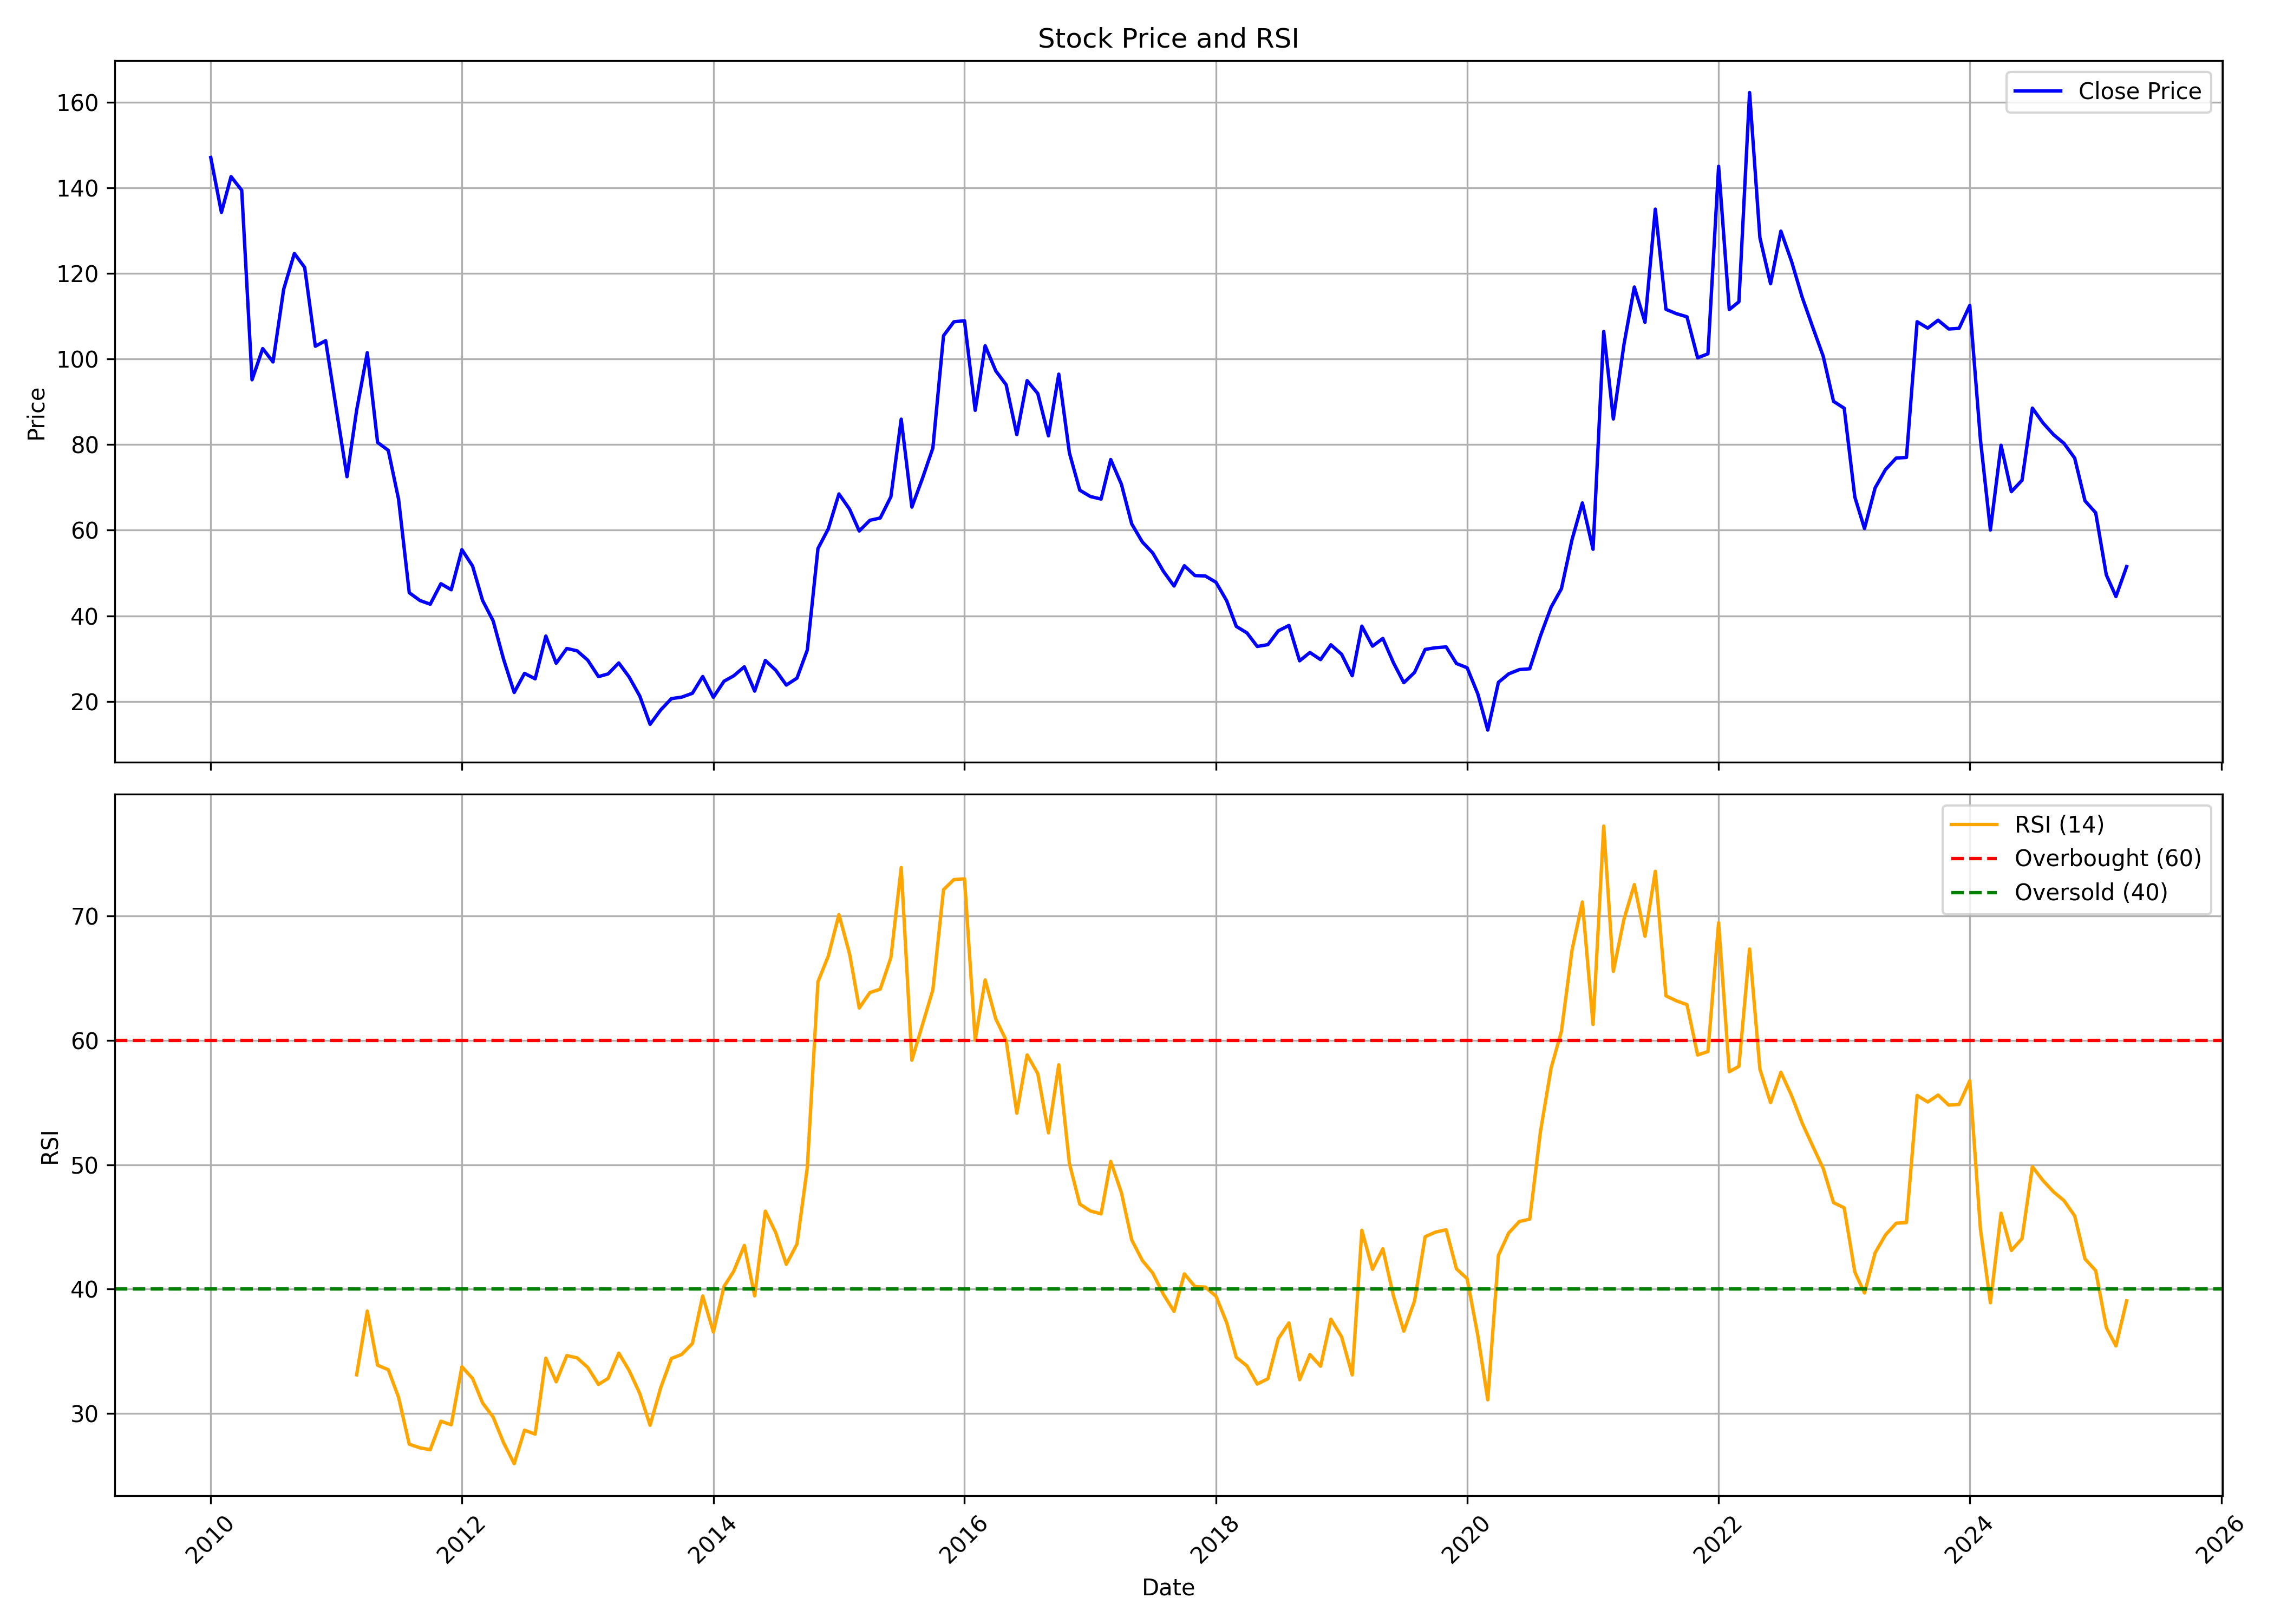

Data behind this chart, as committed beside it:
, Unnamed: 0, date, symbol, open, high, low, close, volume, rsi
0, 0, 2010-01-01, ONMOBILE, 163.5, 198.1, 141.2, 147.1, 43129968, 
1, 1, 2010-02-01, ONMOBILE, 148.8, 156, 129.6, 134.2, 24848386, 
2, 2, 2010-03-01, ONMOBILE, 134.2, 149.3, 129.9, 142.6, 12392604, 
3, 3, 2010-04-01, ONMOBILE, 143.2, 156.8, 138, 139.4, 11521406, 
4, 4, 2010-05-01, ONMOBILE, 139.4, 140.8, 93.24, 95.13, 10797762, 
5, 5, 2010-06-01, ONMOBILE, 93.75, 112.8, 93.75, 102.4, 23756548, 
6, 6, 2010-07-01, ONMOBILE, 102.8, 108.5, 98.36, 99.31, 15753180, 
7, 7, 2010-08-01, ONMOBILE, 100.5, 128.6, 99.45, 116.3, 33170238, 
8, 8, 2010-09-01, ONMOBILE, 117.2, 137.5, 116.5, 124.6, 9188252, 
9, 9, 2010-10-01, ONMOBILE, 126.7, 142.6, 116.6, 121.4, 9758370, 
10, 10, 2010-11-01, ONMOBILE, 122.7, 127.4, 81.67, 103, 15316534, 
11, 11, 2010-12-01, ONMOBILE, 103.9, 112.3, 92.21, 104.3, 9503790, 
12, 12, 2011-01-01, ONMOBILE, 103.2, 112.5, 85.66, 88.25, 9683770, 
13, 13, 2011-02-01, ONMOBILE, 88.98, 89.9, 65.53, 72.5, 13072192, 
14, 14, 2011-03-01, ONMOBILE, 74.04, 95.39, 72.59, 88.02, 30692824, 33.1
15, 15, 2011-04-01, ONMOBILE, 87.85, 112.5, 86.58, 101.5, 32525824, 38.22
16, 16, 2011-05-01, ONMOBILE, 102.3, 102.3, 71.58, 80.5, 16991259, 33.87
17, 17, 2011-06-01, ONMOBILE, 80.83, 85.88, 70.09, 78.65, 11862941, 33.51
18, 18, 2011-07-01, ONMOBILE, 79.34, 82.32, 66.28, 67.22, 12341759, 31.28
19, 19, 2011-08-01, ONMOBILE, 68.24, 68.27, 38.55, 45.41, 16962508, 27.52
20, 20, 2011-09-01, ONMOBILE, 45.41, 50.09, 40.47, 43.59, 13389021, 27.22
21, 21, 2011-10-01, ONMOBILE, 43.55, 44.93, 38.55, 42.72, 7520413, 27.07
22, 22, 2011-11-01, ONMOBILE, 42.83, 52.56, 40.14, 47.51, 25355730, 29.37
23, 23, 2011-12-01, ONMOBILE, 49.25, 52.52, 41.38, 46.1, 12246486, 29.08
24, 24, 2012-01-01, ONMOBILE, 46.1, 58.73, 45.95, 55.46, 20621451, 33.75
25, 25, 2012-02-01, ONMOBILE, 56.04, 61.09, 47.91, 51.65, 19883503, 32.8
26, 26, 2012-03-01, ONMOBILE, 52.63, 52.63, 41.41, 43.63, 9496020, 30.84
27, 27, 2012-04-01, ONMOBILE, 43.52, 46.68, 37.38, 38.8, 11963155, 29.69
28, 28, 2012-05-01, ONMOBILE, 39.02, 42.65, 29.62, 29.91, 11328974, 27.64
29, 29, 2012-06-01, ONMOBILE, 30.27, 30.49, 21.78, 22.1, 53430596, 25.95
30, 30, 2012-07-01, ONMOBILE, 22.43, 28.6, 20.94, 26.57, 218386243, 28.64
31, 31, 2012-08-01, ONMOBILE, 26.86, 32.34, 23.96, 25.3, 85734614, 28.33
32, 32, 2012-09-01, ONMOBILE, 26, 36.03, 25.37, 35.28, 96895217, 34.43
33, 33, 2012-10-01, ONMOBILE, 35.73, 36.03, 27.85, 28.93, 32250730, 32.53
34, 34, 2012-11-01, ONMOBILE, 29.93, 33.02, 28.67, 32.39, 24119838, 34.65
35, 35, 2012-12-01, ONMOBILE, 32.31, 36.69, 30.64, 31.83, 30798703, 34.46
36, 36, 2013-01-01, ONMOBILE, 32.2, 37.51, 29.3, 29.64, 33258599, 33.69
37, 37, 2013-02-01, ONMOBILE, 29.79, 32.68, 25.07, 25.81, 18189032, 32.33
38, 38, 2013-03-01, ONMOBILE, 26, 28.56, 24.59, 26.44, 7836405, 32.81
39, 39, 2013-04-01, ONMOBILE, 26.67, 30.34, 25.63, 29.01, 6030258, 34.84
40, 40, 2013-05-01, ONMOBILE, 29.01, 31.09, 25.63, 25.74, 7948829, 33.45
41, 41, 2013-06-01, ONMOBILE, 25.37, 27.04, 19.68, 21.28, 6729889, 31.6
42, 42, 2013-07-01, ONMOBILE, 21.1, 24.77, 14.34, 14.67, 7937406, 29.04
43, 43, 2013-08-01, ONMOBILE, 16.44, 20.67, 14.87, 18.05, 5241526, 32.07
44, 44, 2013-09-01, ONMOBILE, 18.16, 22.23, 17.61, 20.67, 5309357, 34.41
45, 45, 2013-10-01, ONMOBILE, 20.75, 25.21, 20.12, 21.02, 11323567, 34.74
46, 46, 2013-11-01, ONMOBILE, 20.86, 22.19, 18.28, 21.92, 7750747, 35.62
47, 47, 2013-12-01, ONMOBILE, 22.55, 27.79, 19.57, 25.83, 15181700, 39.44
48, 48, 2014-01-01, ONMOBILE, 25.95, 28.73, 19.96, 20.98, 31908695, 36.54
49, 49, 2014-02-01, ONMOBILE, 21.14, 26.97, 20.59, 24.74, 17087997, 40.21
50, 50, 2014-03-01, ONMOBILE, 24.54, 27.67, 24.27, 25.99, 9207621, 41.42
51, 51, 2014-04-01, ONMOBILE, 26.23, 29.91, 25.91, 28.11, 12824541, 43.51
52, 52, 2014-05-01, ONMOBILE, 28.11, 28.57, 20.55, 22.43, 24585275, 39.45
53, 53, 2014-06-01, ONMOBILE, 22.08, 30.45, 22, 29.59, 60709515, 46.26
54, 54, 2014-07-01, ONMOBILE, 29.87, 31, 23.6, 27.32, 33579825, 44.55
55, 55, 2014-08-01, ONMOBILE, 26.5, 28.34, 23.68, 23.84, 11107668, 41.98
56, 56, 2014-09-01, ONMOBILE, 25.46, 31.49, 23.13, 25.46, 30652967, 43.61
57, 57, 2014-10-01, ONMOBILE, 25.54, 32.27, 23.78, 32.02, 16835427, 49.76
58, 58, 2014-11-01, ONMOBILE, 32.35, 56.09, 31.94, 55.72, 63267490, 64.71
59, 59, 2014-12-01, ONMOBILE, 56.01, 62.24, 52.56, 60.31, 30534598, 66.78
... 124 more rows
